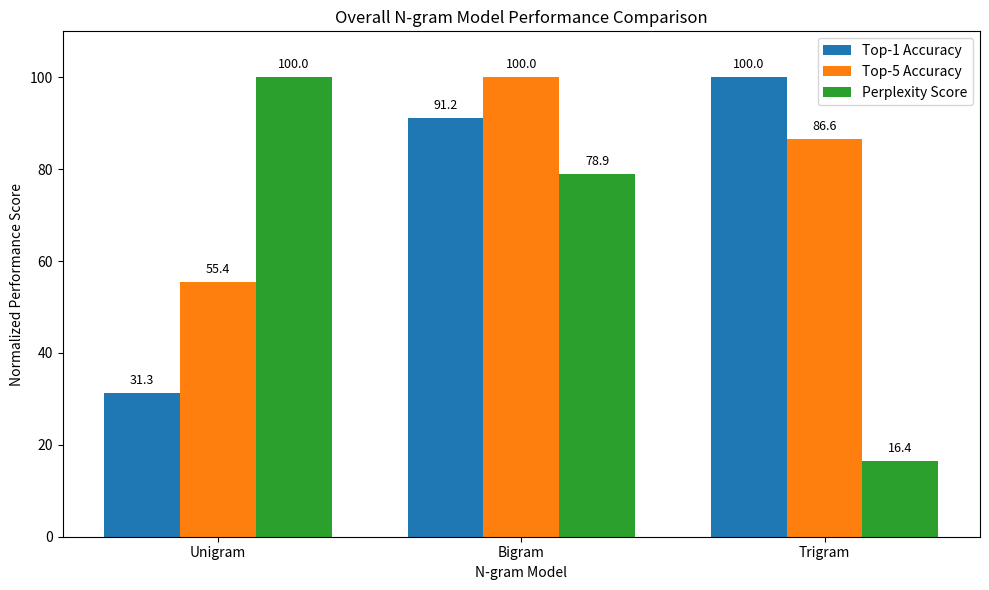

Reproduce this figure in Python. (Note: this script raises an exception after producing the figure.)
import matplotlib.pyplot as plt
import numpy as np

# Model names
models = ["Unigram", "Bigram", "Trigram"]

# Original results
top1 = np.array([5.19, 15.11, 16.57])
top5 = np.array([18.13, 32.74, 28.36])
perplexity = np.array([567.47, 719.03, 3454.44])

# Normalize each metric to 0-100
top1_score = (top1 / max(top1)) * 100
top5_score = (top5 / max(top5)) * 100

# Perplexity: lower is better, so invert it
perplexity_score = (min(perplexity) / perplexity) * 100

# X-axis positions
x = np.arange(len(models))
width = 0.25

# Create chart
plt.figure(figsize=(10, 6))

bars1 = plt.bar(
    x - width,
    top1_score,
    width,
    label="Top-1 Accuracy"
)

bars2 = plt.bar(
    x,
    top5_score,
    width,
    label="Top-5 Accuracy"
)

bars3 = plt.bar(
    x + width,
    perplexity_score,
    width,
    label="Perplexity Score"
)

# Title and labels
plt.title("Overall N-gram Model Performance Comparison")
plt.xlabel("N-gram Model")
plt.ylabel("Normalized Performance Score")

# X-axis labels
plt.xticks(x, models)

# Y-axis range
plt.ylim(0, 110)

# Add values above bars
for bars in [bars1, bars2, bars3]:
    for bar in bars:
        value = bar.get_height()

        plt.text(
            bar.get_x() + bar.get_width() / 2,
            value + 2,
            f"{value:.1f}",
            ha="center",
            fontsize=9
        )

# Legend
plt.legend()

# Layout
plt.tight_layout()

# Save
plt.savefig(
    "results/figures/overall_model_comparison.png",
    dpi=300
)

# Display
plt.show()
